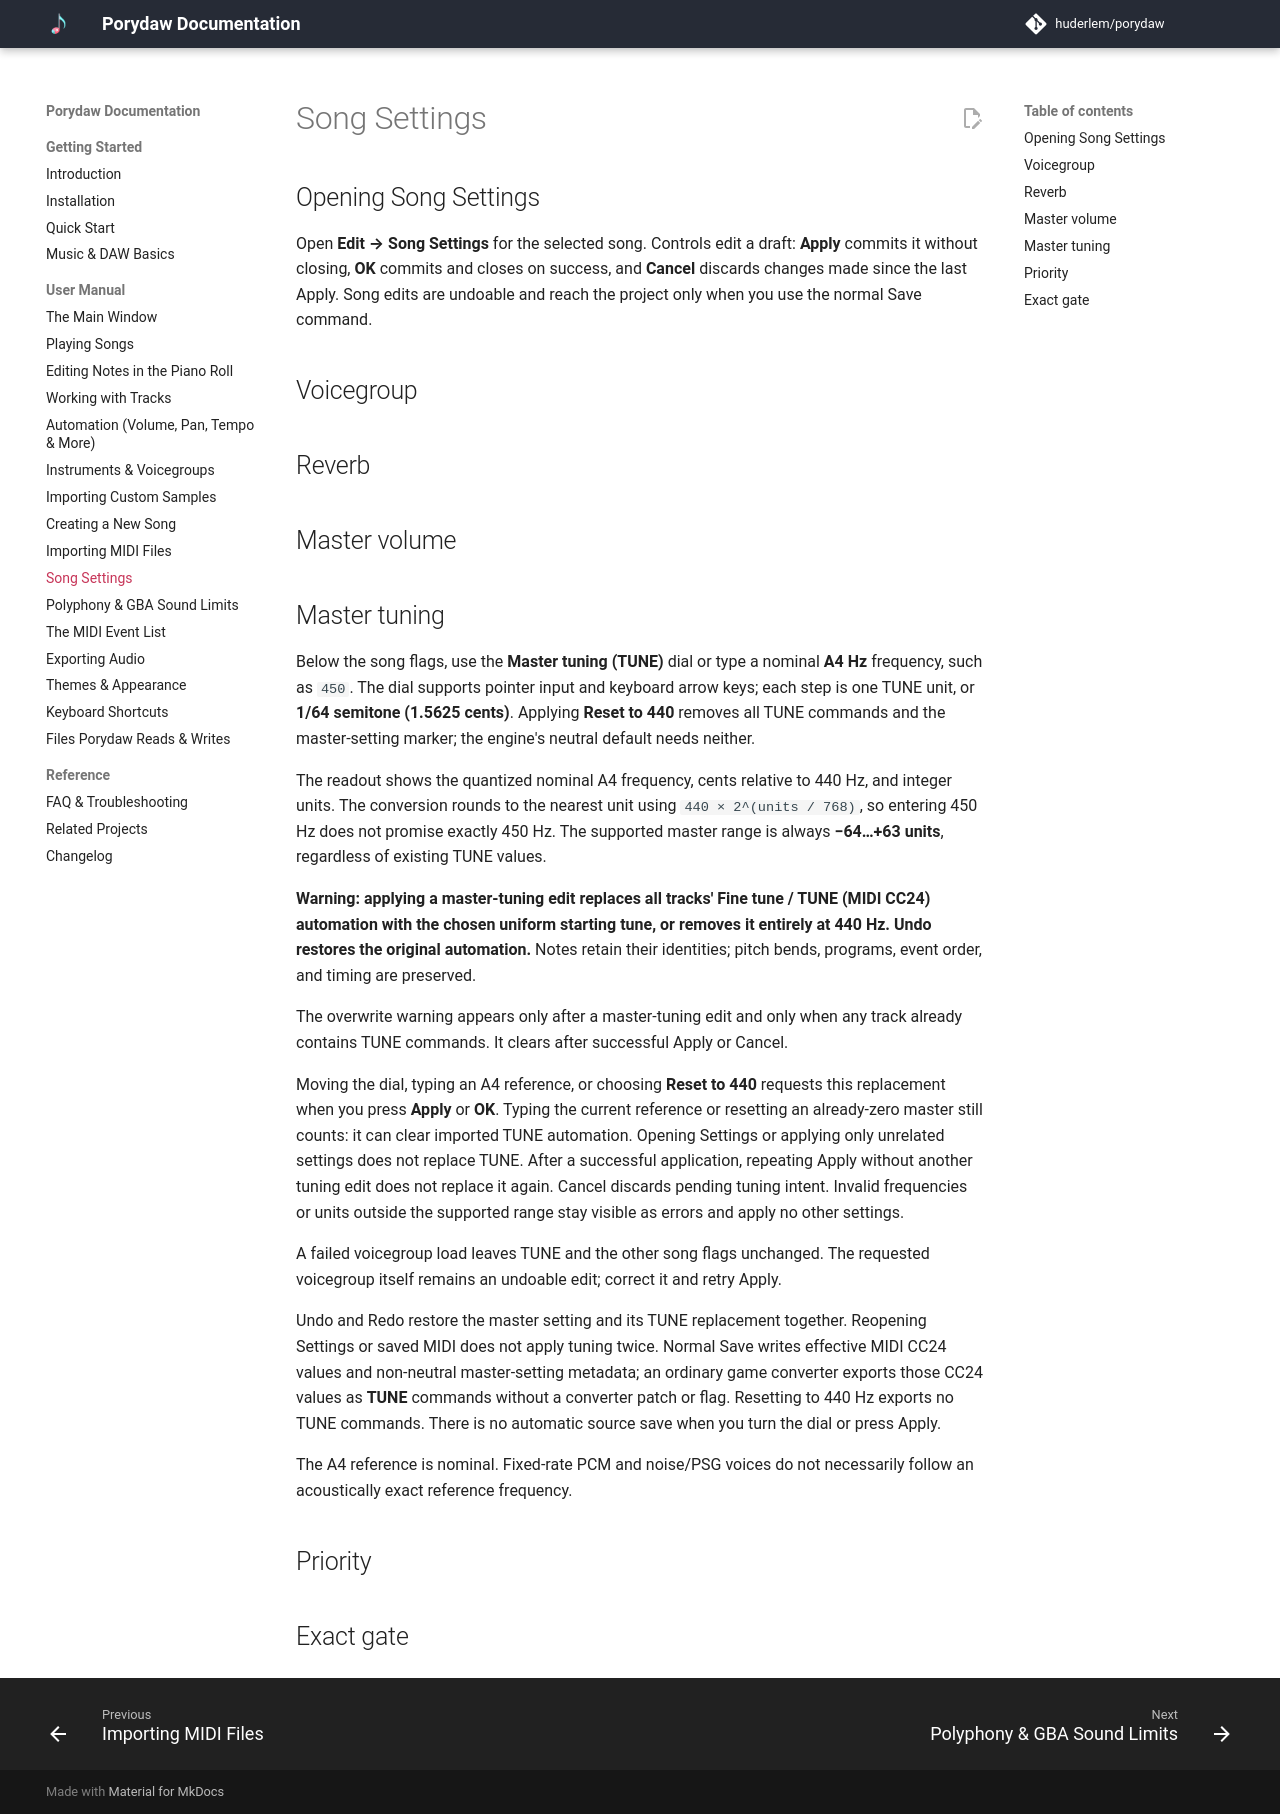

repository: Sp3cker/porydaw · page: manual/song-settings/index.html · generator: mkdocs

# Song Settings

<!-- The midi.cfg flags as friendly controls. One section per setting:
what it does, audible effect, sensible defaults, in-game consequences. -->

## Opening Song Settings

Open **Edit → Song Settings** for the selected song. Controls edit a draft:
**Apply** commits it without closing, **OK** commits and closes on success,
and **Cancel** discards changes made since the last Apply. Song edits are
undoable and reach the project only when you use the normal Save command.

## Voicegroup

<!-- TODO: Which instrument bank the song uses; changing it re-voices the
whole song; link to Instruments & Voicegroups. -->

## Reverb

<!-- TODO: The GBA's echo effect; slider range; "game default" vs. song
override behavior; audible examples of low vs. high. -->

## Master volume

<!-- TODO: The song's own volume in-game (distinct from the transport's
listening volume — cross-link the disambiguation in Playing Songs). -->

## Master tuning

Below the song flags, use the **Master tuning (TUNE)** dial or type a nominal
**A4 Hz** frequency, such as `450`. The dial supports pointer input and
keyboard arrow keys; each step is one TUNE unit, or **1/64 semitone
(1.5625 cents)**. Applying **Reset to 440** removes all TUNE commands and the
master-setting marker; the engine's neutral default needs neither.

The readout shows the quantized nominal A4 frequency, cents relative to 440 Hz,
and integer units. The conversion rounds to the nearest unit using
`440 × 2^(units / 768)`, so entering 450 Hz does not promise exactly 450 Hz.
The supported master range is always **−64…+63 units**, regardless of existing
TUNE values.

**Warning: applying a master-tuning edit replaces all tracks' Fine tune / TUNE
(MIDI CC24) automation with the chosen uniform starting tune, or removes it
entirely at 440 Hz. Undo restores the original automation.** Notes retain
their identities; pitch bends, programs, event order, and timing are preserved.

The overwrite warning appears only after a master-tuning edit and only when
any track already contains TUNE commands. It clears after successful Apply or Cancel.

Moving the dial, typing an A4 reference, or choosing **Reset to 440** requests
this replacement when you press **Apply** or **OK**. Typing the current
reference or resetting an already-zero master still counts: it can clear
imported TUNE automation. Opening Settings or applying only unrelated settings
does not replace TUNE. After a successful application, repeating Apply without
another tuning edit does not replace it again. Cancel discards pending tuning
intent. Invalid frequencies or units outside the supported range stay visible
as errors and apply no other settings.

A failed voicegroup load leaves TUNE and the other song flags unchanged.
The requested voicegroup itself remains an undoable edit; correct it and
retry Apply.

Undo and Redo restore the master setting and its TUNE replacement together.
Reopening Settings or saved MIDI does not apply tuning twice.
Normal Save writes effective MIDI CC24 values and non-neutral master-setting
metadata; an ordinary game converter exports those CC24 values as **TUNE**
commands without a converter patch or flag. Resetting to 440 Hz exports no TUNE commands.
There is no automatic source save when you turn the dial or press Apply.

The A4 reference is nominal. Fixed-rate PCM and noise/PSG voices do not
necessarily follow an acoustically exact reference frequency.

## Priority

<!-- TODO: What song priority resolves in-game (music vs. fanfares vs. SE
stealing channels); when to raise/lower it. -->

## Exact gate

<!-- TODO: The exact-note-length flag in plain words: when off, note ends
quantize coarsely (the classic mid2agb behavior); when on, lengths are
preserved exactly. When it matters (staccato, tight rhythms). -->
